Run: headless pygame with SDL's dummy video driver; simulated clock (each Clock.tick advances the game by its frame time, no real sleeping); random seed 0; keys injected as events and as key.get_pressed() state; no mouse input.
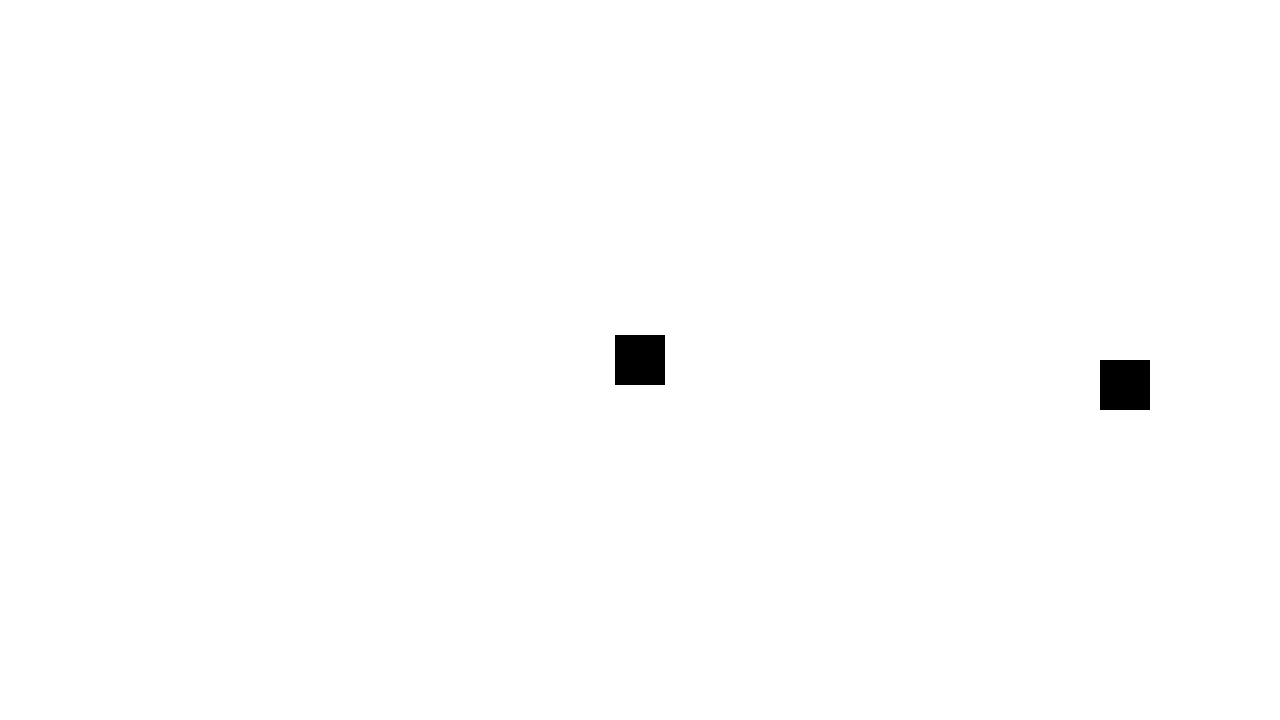
Frame 1 of 4 · flips 1–60 · no input
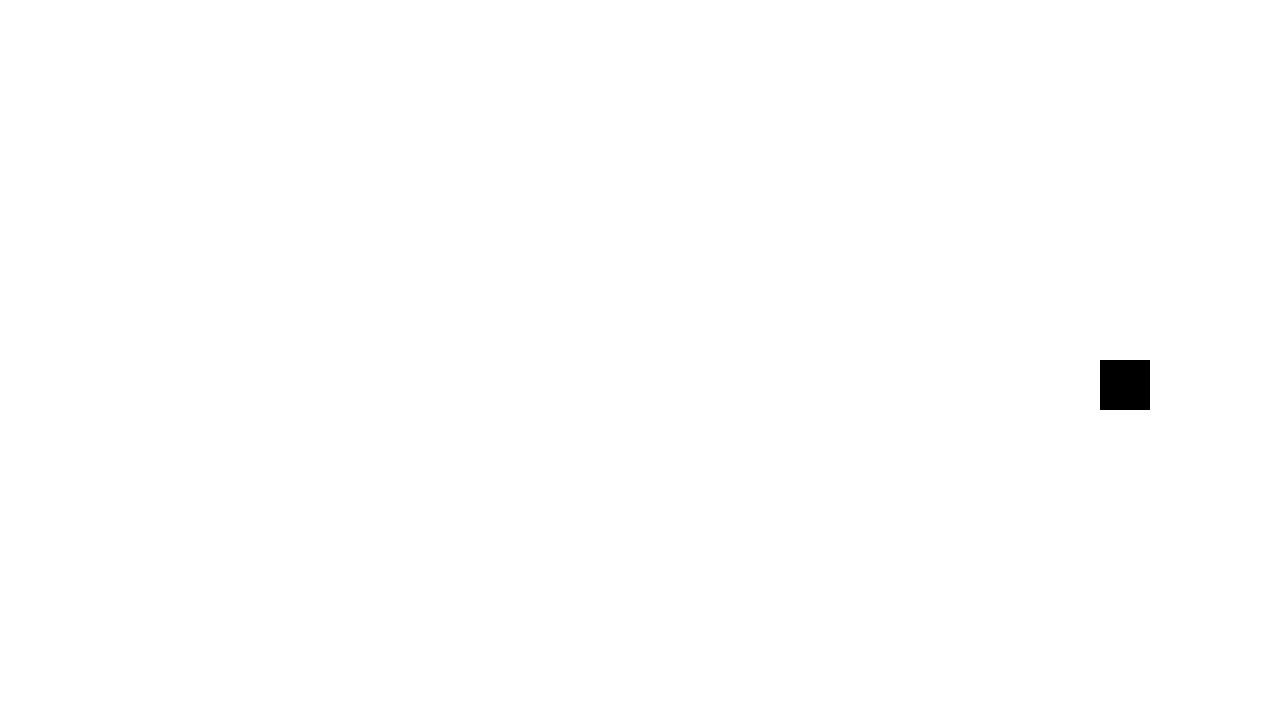
Frame 2 of 4 · flips 61–180 · tapped SPACE, RETURN · held RIGHT (→), D
Frame 3 of 4 · flips 181–300 · held DOWN (↓), S · screen unchanged from frame 2, image omitted
Frame 4 of 4 · flips 301–420 · held LEFT (←), A, UP (↑), W · screen same as frame 1, image omitted

The pygame program that drew these frames:

import pygame
import math
import random

pygame.init()
screen = pygame.display.set_mode((1280,720))
clock = pygame.time.Clock()
running = True

xpos = 640
ypos = 360
speed = 7
scale = 1

while running:
    

    for event in pygame.event.get():
        if event.type == pygame.QUIT:
            running = False
    

    screen.fill("white")

    
    kboard = pygame.key.get_pressed()
    xdirect = 0
    ydirect = 0
    if kboard[pygame.K_w]:
        ydirect = -1
    if kboard[pygame.K_s]:
        ydirect = 1
    if kboard[pygame.K_a]:
        xdirect = -1
    if kboard[pygame.K_d]:
        xdirect = 1
    

    xpos = (xpos + (speed * xdirect))
    ypos = (ypos + (speed * ydirect))

    sboxsize = 50 * scale

    
    """
    if xpos > 1280:
        xpos = 1280 - sboxsize / 2
    if xpos < 0:
        xpos = 0 + sboxsize / 2
    if ypos > 720:
        ypos = 720 - sboxsize / 2
    if ypos < 0:
        ypos = 0 + sboxsize / 2
    """


    shitbox = pygame.Rect(xpos-25,ypos-25,sboxsize,sboxsize)

    button = pygame.Rect(1100, 360, scale * 50,scale * 50)
    if button.colliderect(shitbox):
        buttcolor = "red"
    else: buttcolor = "black"

    pygame.draw.rect(screen, buttcolor, button)
    pygame.draw.rect(screen, 'black', shitbox)

    pygame.display.flip()

    clock.tick(60)
